Run: headless pygame with SDL's dummy video driver; simulated clock (each Clock.tick advances the game by its frame time, no real sleeping); random seed 0; keys injected as events and as key.get_pressed() state; mouse plan: one left click at the window centre at the start of phase 2, then a move to the lower-right quarter at the start of phase 3.
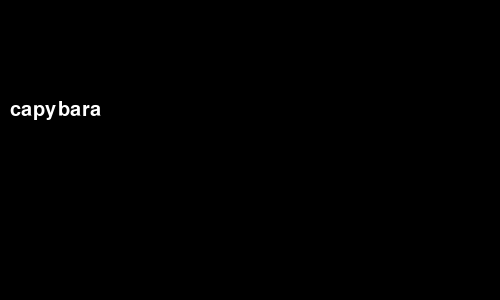
Frame 1 of 4 · flips 1–60 · no input
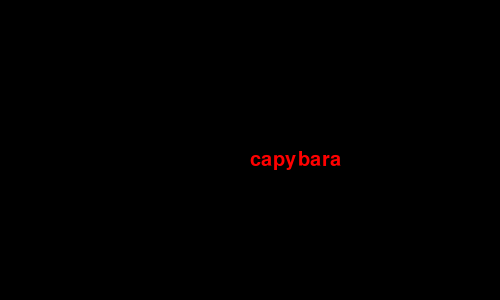
Frame 2 of 4 · flips 61–180 · clicked the window centre · tapped SPACE, RETURN · held RIGHT (→), D
Frame 3 of 4 · flips 181–300 · moved the mouse to the lower-right quarter · held DOWN (↓), S · screen unchanged from frame 2, image omitted
Frame 4 of 4 · flips 301–420 · held LEFT (←), A, UP (↑), W · screen unchanged from frame 3, image omitted

The pygame program that drew these frames:

import pygame

pygame.init()

class Plane:
	def __init__(self, text='capybara', x=0, y=100, speed=10):
		self.text = text
		self.x = x
		self.y = y
		self.speed = speed
		self.color = (255, 255, 255)

	def draw(self, win):
		myfont = pygame.font.SysFont('comicsans', 30)
		text_surface = myfont.render(self.text, 1, self.color)
		win.blit(text_surface, (self.x, self.y))

	def update_position(self):
		self.x += self.speed

p1 = Plane()

period = 1000
win = pygame.display.set_mode((500, 300))
time = 0
run = True
while run:
	for event in pygame.event.get():
		if event.type == pygame.QUIT:
			run = False

		if event.type == pygame.MOUSEBUTTONDOWN:
			if pygame.mouse.get_pressed()[0]:
				p1.color = (255, 0, 0)
				x, y = pygame.mouse.get_pos()
				p1.x, p1.y = x, y
			elif pygame.mouse.get_pressed()[2]:
				p1.color = (0, 255, 0)
	
	if time%period == 0:
		p1.update_position()	

	time += 1
	
	win.fill((0, 0, 0))
	p1.draw(win)
	pygame.time.delay(1)
	pygame.display.update()

pygame.quit()
